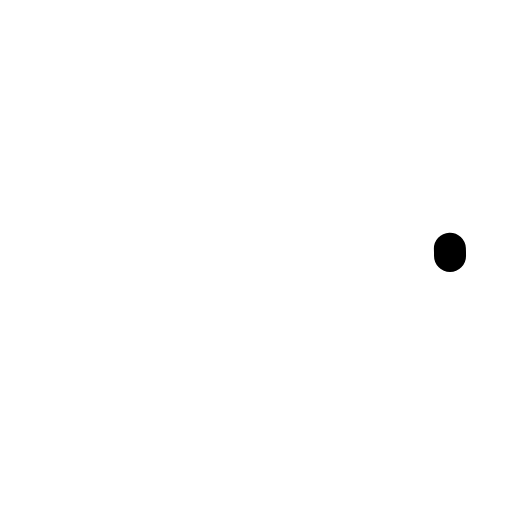
t = 0.00 s
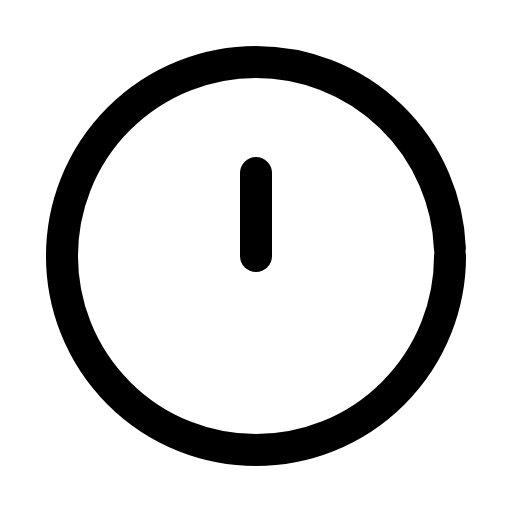
t = 0.31 s
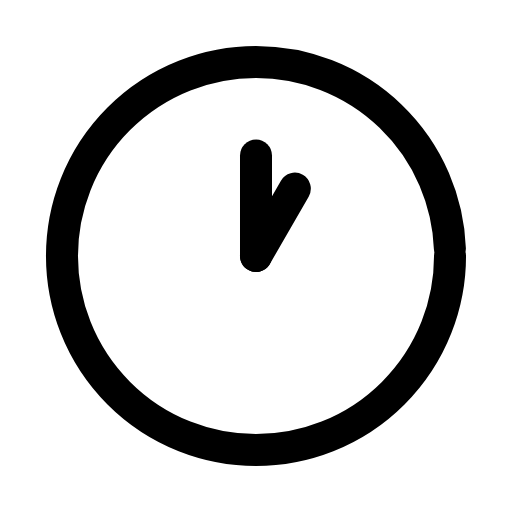
t = 0.61 s
t = 0.93 s: frame unchanged from t = 0.61 s, image omitted
t = 1.27 s: frame unchanged from t = 0.61 s, image omitted
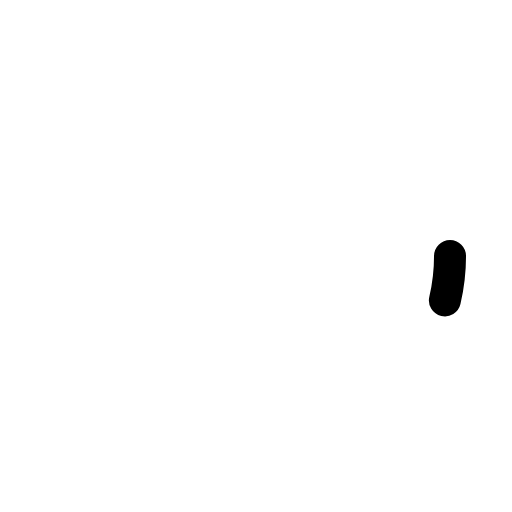
t = 1.58 s

The animated SVG that drew these frames (rendered in a browser with its animation timeline set to each time). Animation: 3 SMIL elements (animate=3); one cycle of 1.90 s, repeats indefinitely.

<svg xmlns="http://www.w3.org/2000/svg" width="24" height="24" viewBox="0 0 24 24" fill="none"><g transform="translate(-0.84 -0.84) scale(1.07)"><circle stroke="currentColor" stroke-width="1.402" stroke-linecap="round" stroke-linejoin="round" fill="none" cx="12" cy="12" r="8.5" pathLength="1" stroke-dasharray="1"><animate attributeName="stroke-dashoffset" values="1;1;0;0;0;0;1;1;1" keyTimes="0;0;0.189;0.45;0.6;0.774;0.9;0.9;1" dur="1.9s" repeatCount="indefinite" calcMode="spline" keySplines="0.16 1 0.3 1;0.16 1 0.3 1;0.16 1 0.3 1;0.16 1 0.3 1;0.16 1 0.3 1;0.16 1 0.3 1;0.16 1 0.3 1;0.16 1 0.3 1"/></circle><path stroke="currentColor" stroke-width="1.402" stroke-linecap="round" stroke-linejoin="round" fill="none" d="M12 12L12 7.6" pathLength="1" stroke-dasharray="1"><animate attributeName="stroke-dashoffset" values="1;1;0;0;0;0;1;1;1" keyTimes="0;0.135;0.2475;0.45;0.6;0.735;0.81;0.9;1" dur="1.9s" repeatCount="indefinite" calcMode="spline" keySplines="0.16 1 0.3 1;0.16 1 0.3 1;0.16 1 0.3 1;0.16 1 0.3 1;0.16 1 0.3 1;0.16 1 0.3 1;0.16 1 0.3 1;0.16 1 0.3 1"/></path><path stroke="currentColor" stroke-width="1.402" stroke-linecap="round" stroke-linejoin="round" fill="none" d="M12 12L13.7 9.05" pathLength="1" stroke-dasharray="1"><animate attributeName="stroke-dashoffset" values="1;1;0;0;0;0;1;1;1" keyTimes="0;0.2025;0.315;0.45;0.6;0.69;0.765;0.9;1" dur="1.9s" repeatCount="indefinite" calcMode="spline" keySplines="0.16 1 0.3 1;0.16 1 0.3 1;0.16 1 0.3 1;0.16 1 0.3 1;0.16 1 0.3 1;0.16 1 0.3 1;0.16 1 0.3 1;0.16 1 0.3 1"/></path></g></svg>
